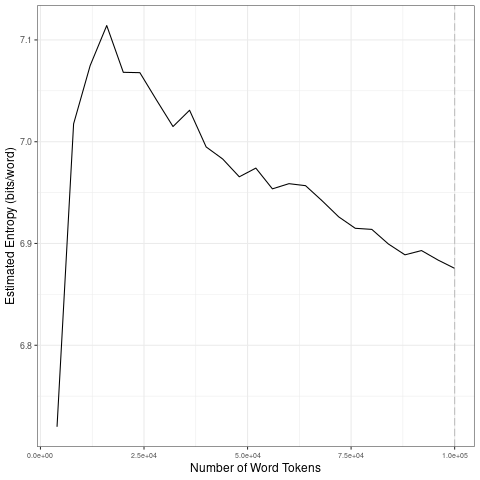

The table this chart was drawn from, first rows:
file, entropy.Corpus.Size, entropy.Entropy, sd.Corpus.Size, sd.SD
data/covid-clean/2020_by_fr/2020-09-02_t…, 4000, 6.72, 20000, 0.1597
data/covid-clean/2020_by_fr/2020-09-02_t…, 8000, 7.018, 40000, 0.02746
data/covid-clean/2020_by_fr/2020-09-02_t…, 12000, 7.075, 60000, 0.01176
data/covid-clean/2020_by_fr/2020-09-02_t…, 16000, 7.114, 80000, 0.01845
data/covid-clean/2020_by_fr/2020-09-02_t…, 20000, 7.068, 1e+05, 0.009112
data/covid-clean/2020_by_fr/2020-09-02_t…, 24000, 7.068, 20000, 0.1597
data/covid-clean/2020_by_fr/2020-09-02_t…, 28000, 7.041, 40000, 0.02746
data/covid-clean/2020_by_fr/2020-09-02_t…, 32000, 7.015, 60000, 0.01176
data/covid-clean/2020_by_fr/2020-09-02_t…, 36000, 7.031, 80000, 0.01845
data/covid-clean/2020_by_fr/2020-09-02_t…, 40000, 6.995, 1e+05, 0.009112
data/covid-clean/2020_by_fr/2020-09-02_t…, 44000, 6.983, 20000, 0.1597
data/covid-clean/2020_by_fr/2020-09-02_t…, 48000, 6.966, 40000, 0.02746
data/covid-clean/2020_by_fr/2020-09-02_t…, 52000, 6.974, 60000, 0.01176
data/covid-clean/2020_by_fr/2020-09-02_t…, 56000, 6.954, 80000, 0.01845
data/covid-clean/2020_by_fr/2020-09-02_t…, 60000, 6.959, 1e+05, 0.009112
data/covid-clean/2020_by_fr/2020-09-02_t…, 64000, 6.957, 20000, 0.1597
data/covid-clean/2020_by_fr/2020-09-02_t…, 68000, 6.942, 40000, 0.02746
data/covid-clean/2020_by_fr/2020-09-02_t…, 72000, 6.926, 60000, 0.01176
data/covid-clean/2020_by_fr/2020-09-02_t…, 76000, 6.915, 80000, 0.01845
data/covid-clean/2020_by_fr/2020-09-02_t…, 80000, 6.914, 1e+05, 0.009112
data/covid-clean/2020_by_fr/2020-09-02_t…, 84000, 6.9, 20000, 0.1597
data/covid-clean/2020_by_fr/2020-09-02_t…, 88000, 6.889, 40000, 0.02746
data/covid-clean/2020_by_fr/2020-09-02_t…, 92000, 6.893, 60000, 0.01176
data/covid-clean/2020_by_fr/2020-09-02_t…, 96000, 6.884, 80000, 0.01845
data/covid-clean/2020_by_fr/2020-09-02_t…, 1e+05, 6.876, 1e+05, 0.009112
